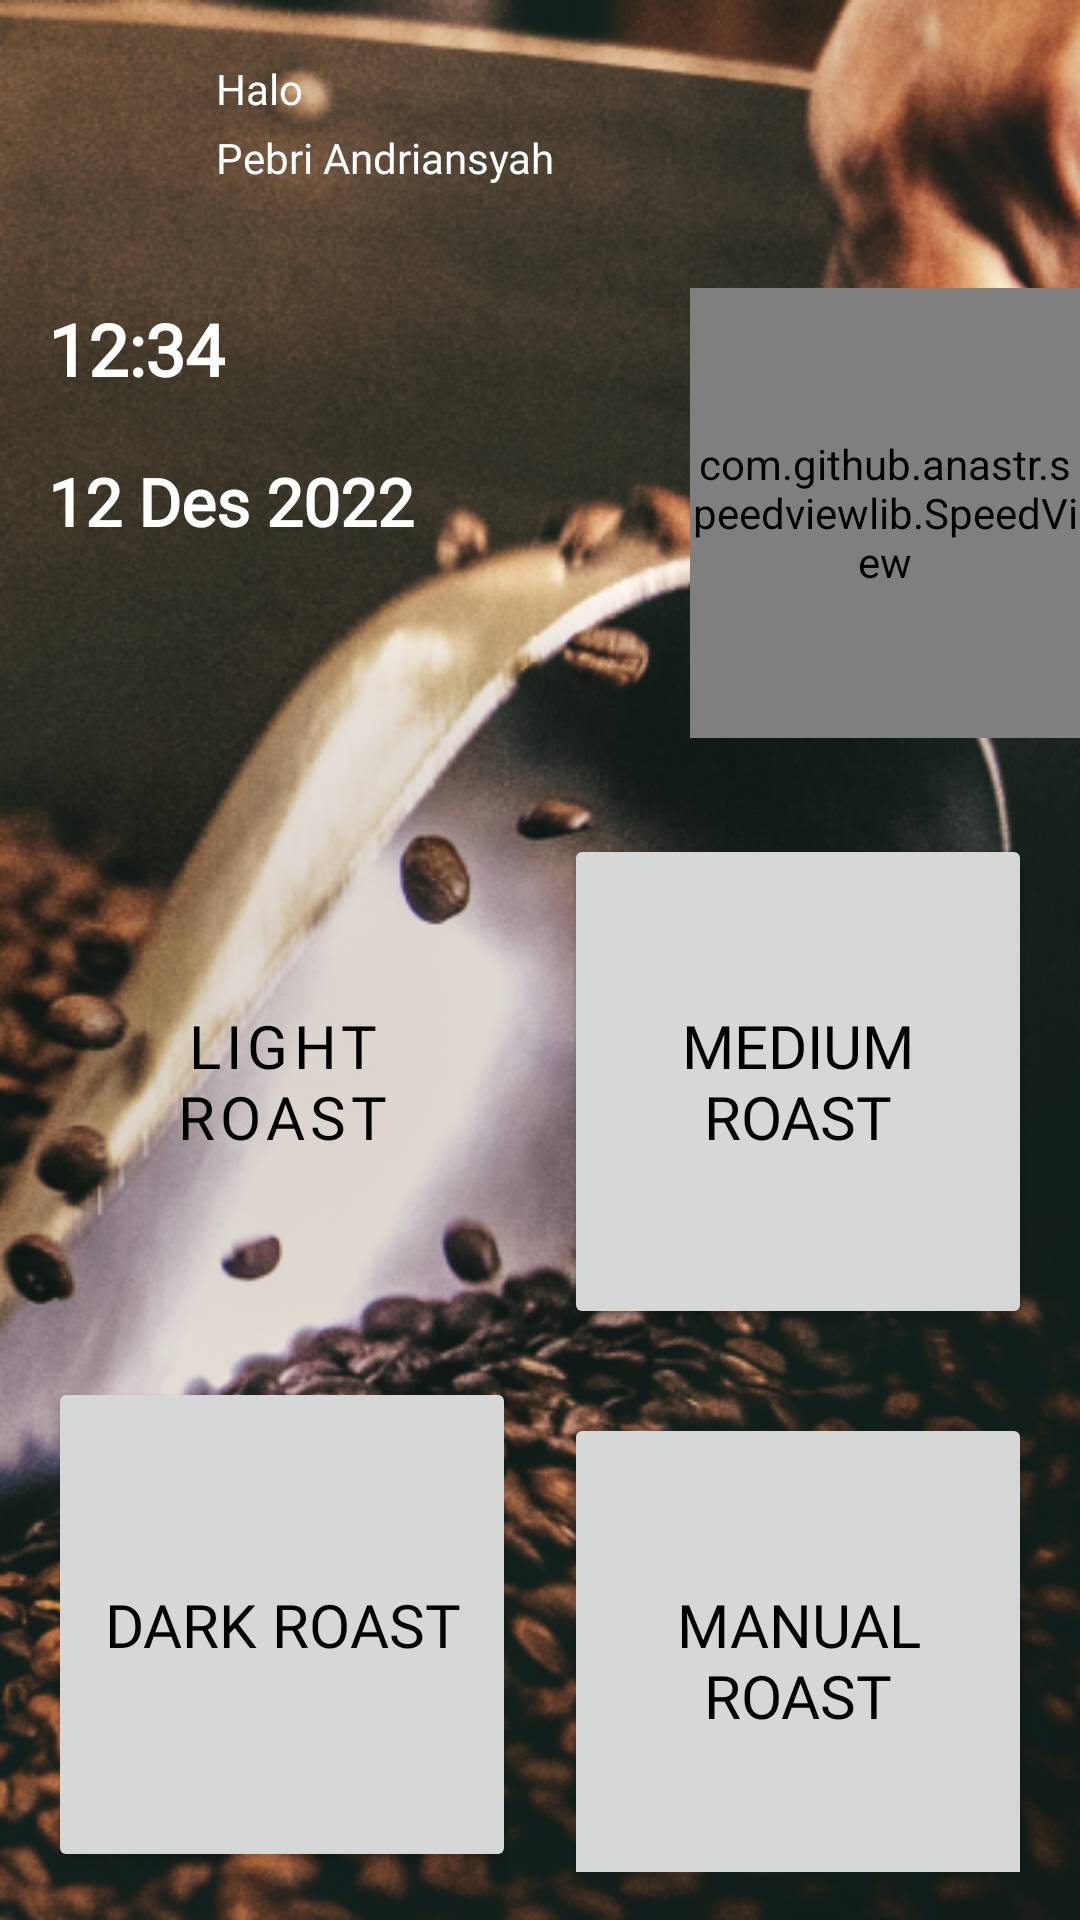

Reconstruct the res/layout file that produces this screen, plus the resources it refers to.
<!-- AndroidManifest.xml: application theme Theme.CoffeRoasting -->
<!-- res/layout/activity_main_backup.xml -->
<?xml version="1.0" encoding="utf-8"?>
<LinearLayout xmlns:android="http://schemas.android.com/apk/res/android"
    xmlns:app="http://schemas.android.com/apk/res-auto"
    xmlns:tools="http://schemas.android.com/tools"
    android:layout_width="match_parent"
    android:layout_height="match_parent"
    android:background="@drawable/bg_aplikasi"
    android:orientation="vertical"
    tools:context=".ui.MainActivity">

    <RelativeLayout
        android:id="@+id/appBar"
        android:layout_width="match_parent"
        android:layout_height="wrap_content"
        android:layout_marginTop="16dp"
        android:gravity="center_vertical"
        android:paddingStart="16dp"
        android:paddingEnd="16dp">

        <ImageView
            android:id="@+id/imgProfile"
            android:layout_width="48dp"
            android:layout_height="48dp"
            android:src="@drawable/ic_account_circle"
            app:tint="@color/white" />

        <TextView
            android:id="@+id/tvHalo"
            android:layout_width="wrap_content"
            android:layout_height="wrap_content"
            android:layout_alignTop="@id/imgProfile"
            android:layout_marginStart="8dp"
            android:layout_marginTop="4dp"
            android:layout_toEndOf="@id/imgProfile"
            android:fontFamily="@font/cavilant"
            android:text="@string/halo"
            android:textColor="@color/white" />

        <TextView
            android:layout_width="wrap_content"
            android:layout_height="wrap_content"
            android:layout_below="@id/tvHalo"
            android:layout_marginStart="8dp"
            android:layout_marginTop="4dp"
            android:layout_toEndOf="@id/imgProfile"
            android:fontFamily="@font/roboto_bold"
            android:text="@string/pebri_andriansyah"
            android:textColor="@color/white" />
    </RelativeLayout>

    <RelativeLayout
        android:layout_width="match_parent"
        android:layout_height="wrap_content"
        android:layout_marginTop="16dp">

        <TextView
            android:id="@+id/tvJam"
            android:layout_width="wrap_content"
            android:layout_height="wrap_content"
            android:layout_marginStart="16dp"
            android:layout_marginTop="20dp"
            android:fontFamily="@font/ccocogoose"
            android:text="12:34"
            android:textColor="@color/white"
            android:textSize="24sp"
            android:textStyle="bold" />

        <TextView
            android:id="@+id/tvTanggal"
            android:layout_width="wrap_content"
            android:layout_height="wrap_content"
            android:layout_below="@id/tvJam"
            android:layout_marginStart="16dp"
            android:layout_marginTop="20dp"
            android:fontFamily="@font/ccocogoose"
            android:text="12 Des 2022"
            android:textColor="@color/white"
            android:textSize="22sp"
            android:textStyle="bold" />

        <com.github.anastr.speedviewlib.SpeedView
            android:id="@+id/speedViewLight"
            android:layout_width="150dp"
            android:layout_height="150dp"
            android:layout_marginStart="230dp"
            android:layout_marginTop="16dp"
            app:sv_indicatorLightColor="@android:color/holo_red_light"
            app:sv_markColor="@color/black"
            app:sv_maxSpeed="205"
            app:sv_minSpeed="0"
            app:sv_unit="℃"
            app:sv_unitTextSize="18sp"
            app:sv_withIndicatorLight="true"
            app:sv_withTremble="false" />
    </RelativeLayout>

    <LinearLayout
        android:layout_width="match_parent"
        android:layout_height="wrap_content"
        android:layout_marginTop="16dp"
        android:orientation="horizontal">

        <Button
            android:id="@+id/btnlightkroast"
            style="?android:attr/buttonBarButtonStyle"
            android:layout_width="0dp"
            android:layout_height="165dp"
            android:layout_marginStart="16dp"
            android:layout_marginTop="16dp"
            android:layout_marginEnd="16dp"
            android:layout_weight="1"
            android:fontFamily="@font/fastup"
            android:text="@string/light_roast"
            android:textAllCaps="true"
            android:textColor="@color/black"
            android:textSize="20sp" />

        <Button
            android:id="@+id/btnmediumRoast"
            android:layout_width="0dp"
            android:layout_height="165dp"
            android:layout_marginTop="16dp"
            android:layout_marginEnd="16dp"
            android:layout_weight="1"
            android:fontFamily="@font/fastup"
            android:text="@string/medium_roast"
            android:textAllCaps="true"
            android:textColor="@color/black"
            android:textSize="20sp" />

    </LinearLayout>

    <LinearLayout
        android:layout_width="match_parent"
        android:layout_height="wrap_content"
        android:orientation="horizontal">

        <Button
            android:id="@+id/btndarkRoast"
            android:layout_width="0dp"
            android:layout_height="165dp"
            android:layout_marginStart="16dp"
            android:layout_marginTop="16dp"
            android:layout_marginEnd="16dp"
            android:layout_weight="1"
            android:fontFamily="@font/fastup"
            android:text="@string/dark_roast"
            android:textAllCaps="true"
            android:textColor="@color/black"
            android:textSize="20sp" />

        <Button
            android:id="@+id/btnmanualRoast"
            android:layout_width="0dp"
            android:layout_height="165dp"
            android:layout_marginTop="16dp"
            android:layout_marginEnd="16dp"
            android:layout_weight="1"
            android:fontFamily="@font/fastup"
            android:text="@string/manual_roast"
            android:textAllCaps="true"
            android:textColor="@color/black"
            android:textSize="20sp" />
    </LinearLayout>
</LinearLayout>
<!-- resources referenced by this layout -->
<resources>
  <color name="black">#FF000000</color>
  <color name="white">#FFFFFFFF</color>
  <!-- drawable bg_aplikasi: png bitmap (drawable, 443992 bytes) -->
  <string name="dark_roast">Dark Roast</string>
  <string name="halo">Halo</string>
  <string name="light_roast">Light Roast</string>
  <string name="manual_roast">Manual Roast</string>
  <string name="medium_roast">Medium Roast</string>
  <string name="pebri_andriansyah">Pebri Andriansyah</string>
  <style name="Theme.CoffeRoasting" parent="Theme.MaterialComponents.DayNight.NoActionBar">
          
          <item name="colorPrimary">@color/coffee</item>
          <item name="colorPrimaryVariant">@color/coffee</item>
          <item name="colorOnPrimary">@color/coffee</item>
          
          <item name="colorSecondary">@color/teal_200</item>
          <item name="colorSecondaryVariant">@color/teal_700</item>
          <item name="colorOnSecondary">@color/black</item>
          
          <item name="android:statusBarColor">?attr/colorPrimaryVariant</item>
          
      </style>
  <color name="coffee">#6F4E37</color>
  <color name="teal_200">#FF03DAC5</color>
  <color name="teal_700">#FF018786</color>
</resources>
